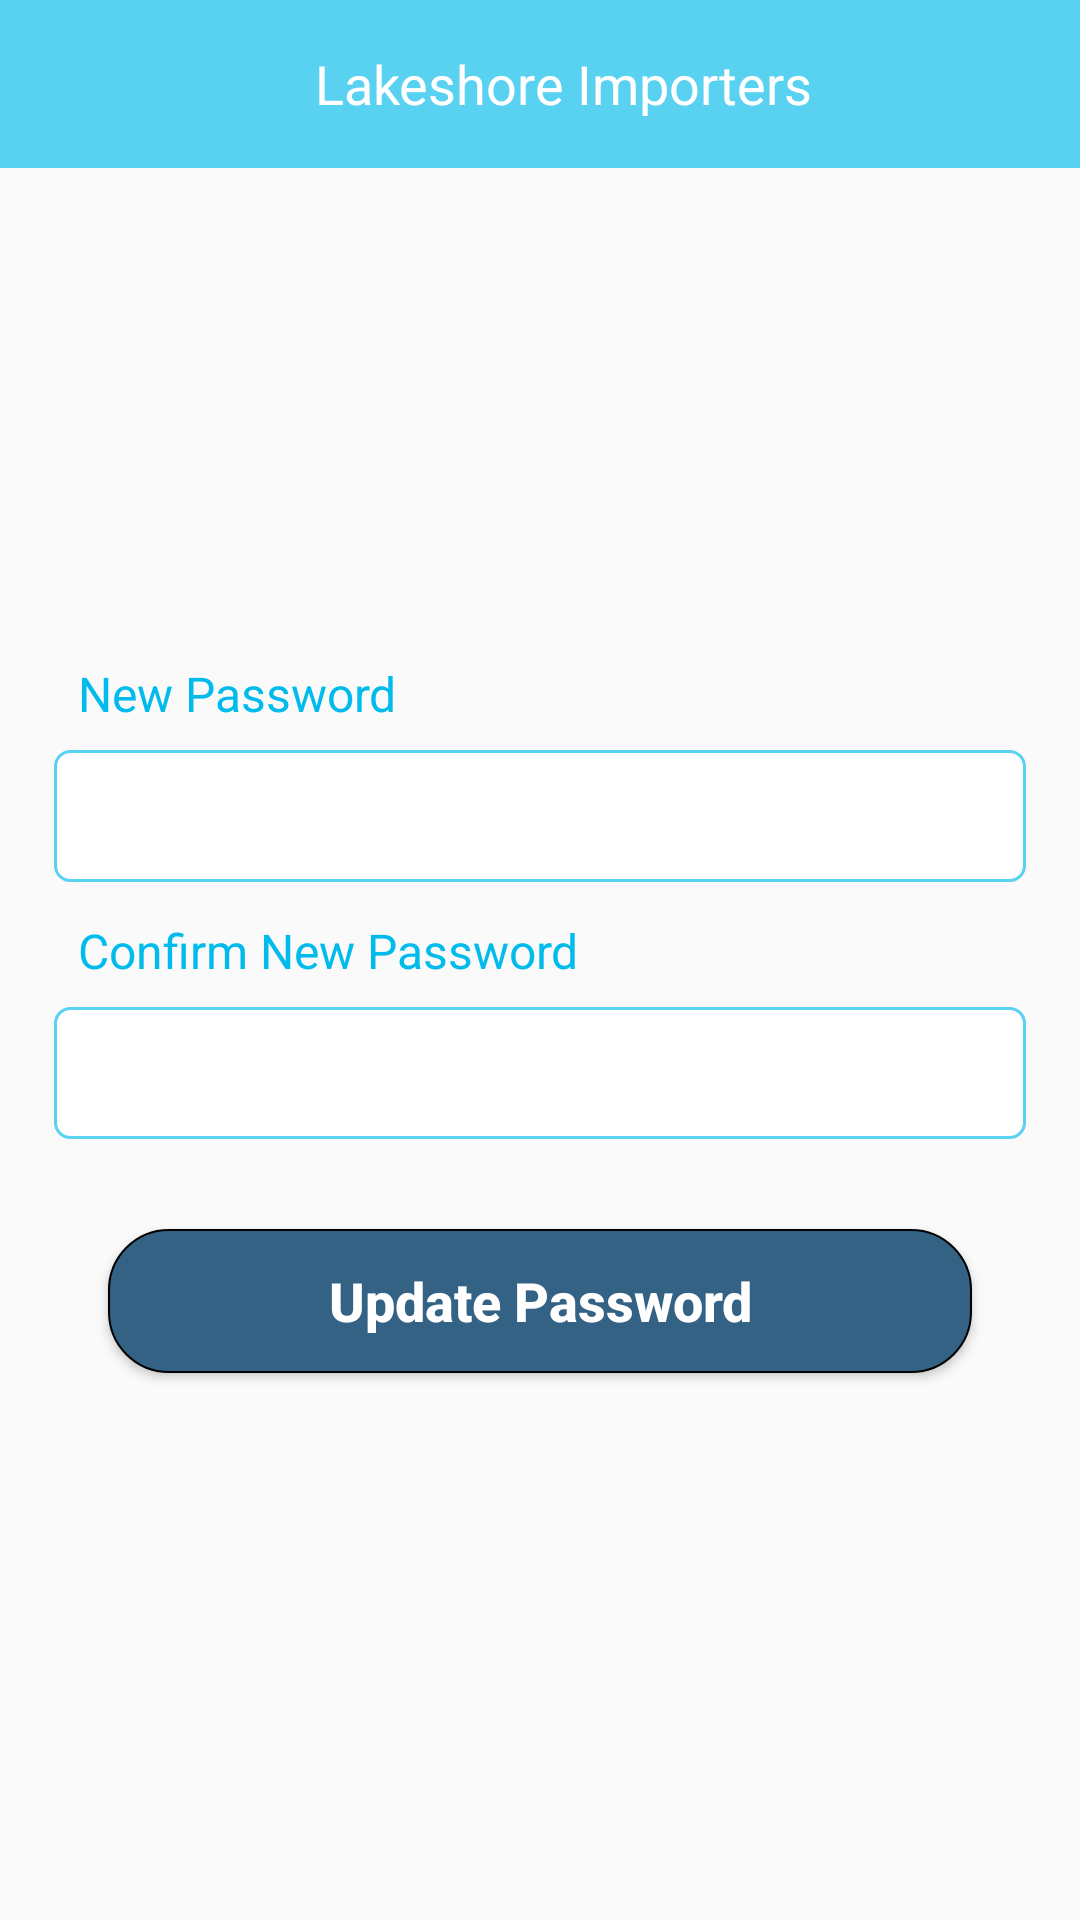

Android layout source for this screen:
<!-- AndroidManifest.xml: application theme AppTheme -->
<!-- res/layout/activity_change_password.xml -->
<?xml version="1.0" encoding="utf-8"?>
<LinearLayout xmlns:android="http://schemas.android.com/apk/res/android"
    xmlns:app="http://schemas.android.com/apk/res-auto"
    xmlns:tools="http://schemas.android.com/tools"
    android:layout_width="match_parent"
    android:layout_height="match_parent"
    android:orientation="vertical"
    tools:context=".activities.ChangePassword">

    <include layout="@layout/title_toolbar" />

    <ScrollView
        android:layout_width="match_parent"
        android:layout_height="match_parent">

        <LinearLayout
            android:layout_width="match_parent"
            android:layout_height="match_parent"
            android:layout_gravity="center"
            android:gravity="center"
            android:orientation="vertical"
            android:padding="@dimen/margin_18">

            <TextView
                android:layout_width="match_parent"
                android:layout_height="wrap_content"
                android:layout_marginBottom="@dimen/margin_8"
                android:paddingStart="@dimen/margin_8"
                android:text="New Password"
                android:textColor="@color/themeBlue"
                android:textSize="@dimen/_16font" />

            <EditText
                android:id="@+id/et_cp_new_password"
                style="@style/EditTextNormalStyle"
                android:layout_width="match_parent"
                android:layout_height="44dp"
                android:layout_marginBottom="@dimen/margin_12"
                android:inputType="textPassword" />

            <TextView
                android:layout_width="match_parent"
                android:layout_height="wrap_content"
                android:layout_marginBottom="@dimen/margin_8"
                android:paddingStart="@dimen/margin_8"
                android:text="Confirm New Password"
                android:textColor="@color/themeBlue"
                android:textSize="@dimen/_16font" />

            <EditText
                android:id="@+id/et_cp_confirm_password"
                style="@style/EditTextNormalStyle"
                android:layout_width="match_parent"
                android:layout_height="44dp"
                android:layout_marginBottom="@dimen/margin_12"
                android:inputType="textPassword" />

            <Button
                android:id="@+id/btn_cp_update"
                android:layout_width="match_parent"
                android:layout_height="wrap_content"
                android:layout_gravity="center_horizontal"
                android:background="@drawable/btn_background"
                android:elevation="@dimen/_2dp"
                android:gravity="center"
                android:layout_margin="@dimen/margin_18"
                android:text="Update Password"
                android:textAllCaps="false"
                android:textColor="@color/white"
                android:textSize="@dimen/_18font"
                android:textStyle="bold" />

        </LinearLayout>
    </ScrollView>

</LinearLayout>
<!-- res/layout/title_toolbar.xml (included above) -->
<androidx.appcompat.widget.Toolbar xmlns:android="http://schemas.android.com/apk/res/android"
    xmlns:app="http://schemas.android.com/apk/res-auto"
    xmlns:tools="http://schemas.android.com/tools"
    android:id="@+id/toolbar_simple"
    android:layout_width="match_parent"
    android:layout_height="wrap_content"
    android:background="@color/themeLightBlue"
    app:titleTextColor="@color/white"
    app:title="@string/app_name"
    android:gravity="center"
    app:popupTheme="@style/ThemeOverlay.AppCompat.Light"
    android:theme="@style/ThemeOverlay.AppCompat.Dark">

    <RelativeLayout
        android:layout_width="match_parent"
        android:layout_height="wrap_content">

        <TextView
            android:id="@+id/toolbar_title_simple"
            android:layout_width="wrap_content"
            android:layout_height="wrap_content"
            android:layout_centerInParent="true"
            android:text="@string/app_name"
            android:textColor="@color/white"
            android:textSize="@dimen/_18font"/>

    </RelativeLayout>

</androidx.appcompat.widget.Toolbar>
<!-- resources referenced by this layout -->
<resources>
  <color name="themeBlue">#00BBEC</color>
  <color name="themeLightBlue">#A400BBEC</color>
  <color name="white">#fff</color>
  <dimen name="_16font">16sp</dimen>
  <dimen name="_18font">18sp</dimen>
  <dimen name="_2dp">2dp</dimen>
  <dimen name="margin_12">12dp</dimen>
  <dimen name="margin_18">18dp</dimen>
  <dimen name="margin_8">8dp</dimen>
  <!-- drawable btn_background (drawable) -->
  <shape xmlns:android="http://schemas.android.com/apk/res/android"
      android:shape="rectangle">
      <corners android:radius="20dp" />
      <gradient
          android:endColor="@color/logoGrey"
          android:startColor="@color/logoGrey" />
      <stroke
          android:width="1.5px"
          android:color="@color/black" />
  </shape>
  <string name="app_name">Lakeshore Importers</string>
  <style name="EditTextNormalStyle">
          <item name="android:textSize">@dimen/_16font</item>
          <item name="android:background">@drawable/et_background_normal_with_border</item>
          <item name="android:paddingStart">@dimen/margin_18</item>
          <item name="android:maxLines">1</item>
          <item name="android:elevation">2dp</item>
          <item name="android:textColor">@color/black</item>
      </style>
  <style name="AppTheme" parent="Theme.AppCompat.Light.NoActionBar">
          
          <item name="colorPrimary">@color/themeLightBlue</item>
          <item name="colorPrimaryDark">@color/themeBlue</item>
          <item name="colorAccent">@color/themeBlue</item>
  
  
      </style>
  <color name="logoGrey">#336285</color>
  <color name="black">#000</color>
  <!-- drawable et_background_normal_with_border (drawable) -->
  <selector xmlns:android="http://schemas.android.com/apk/res/android">
      <item>
          <shape android:shape="rectangle">
              <corners
                  android:topLeftRadius="5dip"
                  android:topRightRadius="5dip"
                  android:bottomLeftRadius="5dip"
                  android:bottomRightRadius="5dip"
  
                  />
              <stroke android:width="1dip" android:color="@color/themeLightBlue" />
              <solid android:color="@color/white"/>
          </shape>
      </item>
  </selector>
</resources>
